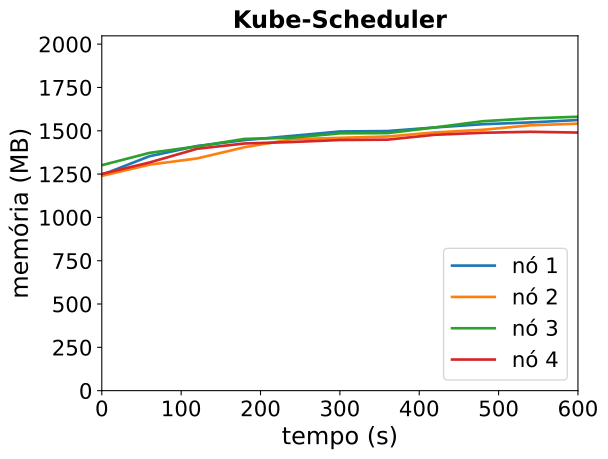

Values plotted in this chart, from the file beside it:
timestamp, ppgcc-m02_pod_amount, ppgcc-m02_memory, ppgcc-m02_cpu, ppgcc-m03_pod_amount, ppgcc-m03_memory, ppgcc-m03_cpu, ppgcc-m04_pod_amount, ppgcc-m04_memory, ppgcc-m04_cpu, ppgcc-m05_pod_amount, ppgcc-m05_memory, ppgcc-m05_cpu
0, 10, 1275444, 65384095, 10, 1269480, 72976158, 10, 1332540, 82959749, 10, 1280804, 71619608
60, 10, 1385456, 111825266, 10, 1335848, 97348092, 10, 1405304, 102450855, 10, 1348456, 91866923
120, 10, 1445932, 85936166, 10, 1372480, 72475627, 10, 1443624, 77802318, 10, 1429688, 97965549
180, 10, 1480964, 85309071, 10, 1438952, 104887739, 10, 1487948, 96983789, 10, 1460940, 92095714
240, 10, 1506032, 102197209, 10, 1485920, 97570731, 10, 1495084, 111739389, 10, 1469604, 93227298
300, 10, 1531848, 121858006, 10, 1494280, 113442648, 10, 1520852, 114753788, 10, 1481448, 98335301
360, 10, 1534356, 123348794, 10, 1502200, 114118757, 10, 1522136, 126045279, 10, 1483560, 109264989
420, 10, 1555780, 107945968, 10, 1526396, 122842250, 10, 1556072, 145906412, 10, 1512516, 136597410
480, 10, 1574792, 146141374, 10, 1541824, 136450085, 10, 1592436, 180759648, 10, 1524176, 111814390
540, 10, 1585464, 147640924, 10, 1568468, 171961488, 10, 1609332, 160546400, 10, 1529936, 106009026
600, 10, 1599676, 146875969, 10, 1578048, 191334050, 10, 1618916, 166748478, 10, 1525448, 140390567
